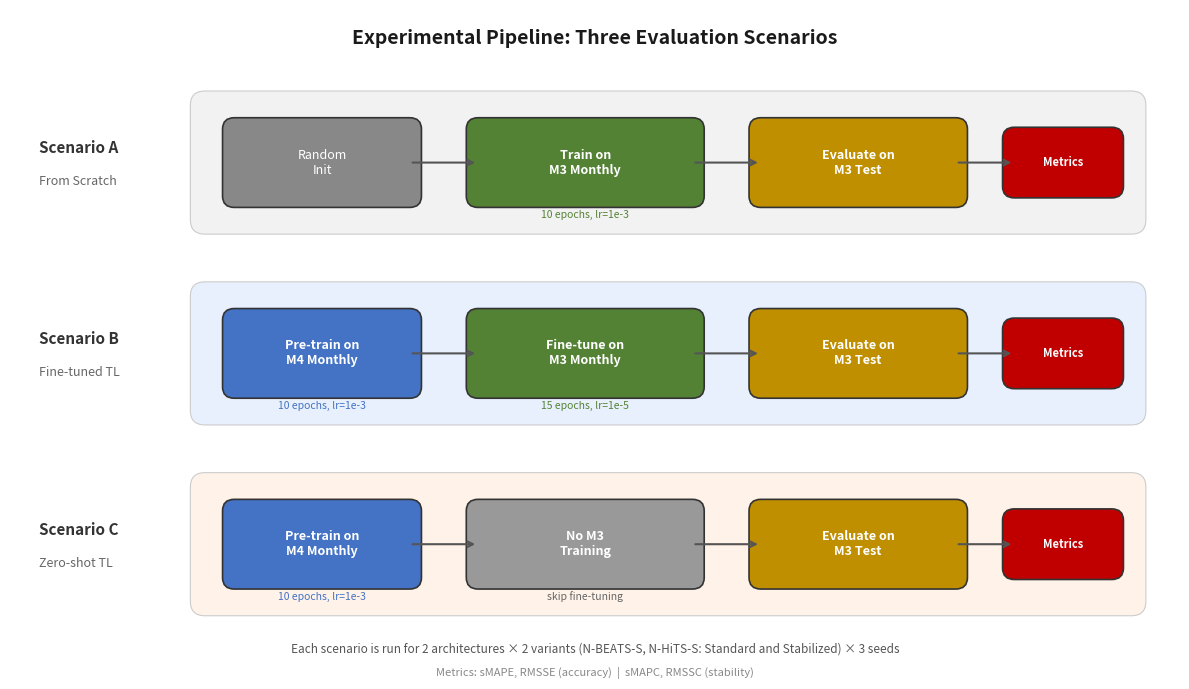

Recreate this plot in Python. (Note: this script raises an exception after producing the figure.)
"""Generate experimental pipeline flowchart for thesis methodology section."""
import matplotlib.pyplot as plt
import matplotlib.patches as mpatches
from matplotlib.patches import FancyBboxPatch, FancyArrowPatch

fig, ax = plt.subplots(1, 1, figsize=(12, 7))
ax.set_xlim(0, 12)
ax.set_ylim(0, 7)
ax.axis('off')

# Colors
dataset_color = '#4472C4'      # Blue for datasets
train_color = '#548235'        # Green for training phases
eval_color = '#BF8F00'         # Gold for evaluation
model_color = '#7030A0'        # Purple for model state
scenario_bg = {
    'scratch': '#F2F2F2',
    'tl': '#E8F0FE',
    'zs': '#FFF2E8',
}

def draw_box(x, y, w, h, text, color, fontsize=10, fontweight='normal', textcolor='white', alpha=1.0):
    box = FancyBboxPatch((x, y), w, h, boxstyle="round,pad=0.12", 
                          facecolor=color, edgecolor='#333333', linewidth=1.2, alpha=alpha)
    ax.add_patch(box)
    ax.text(x + w/2, y + h/2, text, ha='center', va='center', fontsize=fontsize,
            fontweight=fontweight, color=textcolor, wrap=True)

def draw_arrow(x1, y1, x2, y2, color='#555555', style='->', lw=1.5):
    ax.annotate('', xy=(x2, y2), xytext=(x1, y1),
                arrowprops=dict(arrowstyle=style, color=color, lw=lw))

def draw_label(x, y, text, fontsize=9, color='#333333', style='normal'):
    ax.text(x, y, text, ha='center', va='center', fontsize=fontsize, 
            color=color, fontstyle=style)

# Title
ax.text(6, 6.7, 'Experimental Pipeline: Three Evaluation Scenarios', 
        ha='center', va='center', fontsize=14, fontweight='bold', color='#1a1a1a')

# Scenario labels
# Scenario A
ax.text(0.3, 5.55, 'Scenario A', ha='left', va='center', fontsize=11, fontweight='bold', color='#333333')
ax.text(0.3, 5.2, 'From Scratch', ha='left', va='center', fontsize=9, color='#666666', fontstyle='italic')

# Scenario B  
ax.text(0.3, 3.55, 'Scenario B', ha='left', va='center', fontsize=11, fontweight='bold', color='#333333')
ax.text(0.3, 3.2, 'Fine-tuned TL', ha='left', va='center', fontsize=9, color='#666666', fontstyle='italic')

# Scenario C
ax.text(0.3, 1.55, 'Scenario C', ha='left', va='center', fontsize=11, fontweight='bold', color='#333333')
ax.text(0.3, 1.2, 'Zero-shot TL', ha='left', va='center', fontsize=9, color='#666666', fontstyle='italic')

# Scenario A: From Scratch
# Background
bg_a = FancyBboxPatch((2.0, 4.8), 9.5, 1.2, boxstyle="round,pad=0.15",
                       facecolor=scenario_bg['scratch'], edgecolor='#CCCCCC', linewidth=0.8)
ax.add_patch(bg_a)

draw_box(2.3, 5.05, 1.8, 0.7, 'Random\nInit', '#888888', fontsize=9)
draw_arrow(4.1, 5.4, 4.8, 5.4)

draw_box(4.8, 5.05, 2.2, 0.7, 'Train on\nM3 Monthly', train_color, fontsize=9, fontweight='bold')
draw_label(5.9, 4.85, '10 epochs, lr=1e-3', fontsize=7.5, color='#548235', style='italic')
draw_arrow(7.0, 5.4, 7.7, 5.4)

draw_box(7.7, 5.05, 2.0, 0.7, 'Evaluate on\nM3 Test', eval_color, fontsize=9, fontweight='bold')
draw_arrow(9.7, 5.4, 10.3, 5.4)

draw_box(10.3, 5.15, 1.0, 0.5, 'Metrics', '#C00000', fontsize=8, fontweight='bold')

# Scenario B: Fine-tuned TL
bg_b = FancyBboxPatch((2.0, 2.8), 9.5, 1.2, boxstyle="round,pad=0.15",
                       facecolor=scenario_bg['tl'], edgecolor='#CCCCCC', linewidth=0.8)
ax.add_patch(bg_b)

draw_box(2.3, 3.05, 1.8, 0.7, 'Pre-train on\nM4 Monthly', dataset_color, fontsize=9, fontweight='bold')
draw_label(3.2, 2.85, '10 epochs, lr=1e-3', fontsize=7.5, color='#4472C4', style='italic')
draw_arrow(4.1, 3.4, 4.8, 3.4)

draw_box(4.8, 3.05, 2.2, 0.7, 'Fine-tune on\nM3 Monthly', train_color, fontsize=9, fontweight='bold')
draw_label(5.9, 2.85, '15 epochs, lr=1e-5', fontsize=7.5, color='#548235', style='italic')
draw_arrow(7.0, 3.4, 7.7, 3.4)

draw_box(7.7, 3.05, 2.0, 0.7, 'Evaluate on\nM3 Test', eval_color, fontsize=9, fontweight='bold')
draw_arrow(9.7, 3.4, 10.3, 3.4)

draw_box(10.3, 3.15, 1.0, 0.5, 'Metrics', '#C00000', fontsize=8, fontweight='bold')

# Scenario C: Zero-shot TL
bg_c = FancyBboxPatch((2.0, 0.8), 9.5, 1.2, boxstyle="round,pad=0.15",
                       facecolor=scenario_bg['zs'], edgecolor='#CCCCCC', linewidth=0.8)
ax.add_patch(bg_c)

draw_box(2.3, 1.05, 1.8, 0.7, 'Pre-train on\nM4 Monthly', dataset_color, fontsize=9, fontweight='bold')
draw_label(3.2, 0.85, '10 epochs, lr=1e-3', fontsize=7.5, color='#4472C4', style='italic')
draw_arrow(4.1, 1.4, 4.8, 1.4)

draw_box(4.8, 1.05, 2.2, 0.7, 'No M3\nTraining', '#999999', fontsize=9, fontweight='bold', textcolor='white')
draw_label(5.9, 0.85, 'skip fine-tuning', fontsize=7.5, color='#666666', style='italic')
draw_arrow(7.0, 1.4, 7.7, 1.4)

draw_box(7.7, 1.05, 2.0, 0.7, 'Evaluate on\nM3 Test', eval_color, fontsize=9, fontweight='bold')
draw_arrow(9.7, 1.4, 10.3, 1.4)

draw_box(10.3, 1.15, 1.0, 0.5, 'Metrics', '#C00000', fontsize=8, fontweight='bold')

# Legend
ax.text(6, 0.3, 'Each scenario is run for 2 architectures × 2 variants (N-BEATS-S, N-HiTS-S: Standard and Stabilized) × 3 seeds',
        ha='center', va='center', fontsize=8.5, color='#555555', fontstyle='italic')

# Metrics note
ax.text(6, 0.05, 'Metrics: sMAPE, RMSSE (accuracy)  |  sMAPC, RMSSC (stability)',
        ha='center', va='center', fontsize=8, color='#888888')

plt.tight_layout()
out = 'thesis_figures_v2/pipeline_diagram.png'
plt.savefig(out, dpi=300, bbox_inches='tight', facecolor='white')
print(f'Saved to {out}')
plt.close()
